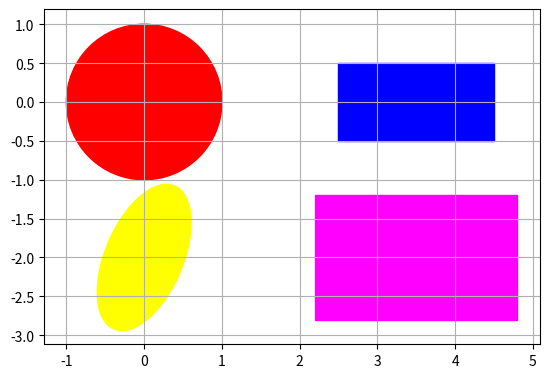

Recreate this plot in Python.
'''

绘制不同形态的图形



'''

import matplotlib.patches as patches
import matplotlib.pyplot as plot

# Circle
shape = patches.Circle((0,0),radius = 1,color='red')
plot.gca().add_patch(shape)

# Rectangle
shape = patches.Rectangle((2.5,-0.5),2.0,1,color='blue')
plot.gca().add_patch(shape)

# Ellipse
shape = patches.Ellipse((0,-2.0),2.0,1.0,angle=67,color='yellow')
plot.gca().add_patch(shape)

# Fancy box
#shape = patches.FancyBboxPatch((2.5,-2.5),2.0,1.0,boxstyle='round',color='#FF00FF')
shape = patches.FancyBboxPatch((2.5,-2.5),2.0,1.0,boxstyle='square',color='#FF00FF')
#shape = patches.FancyBboxPatch((2.5,-2.5),2.0,1.0,boxstyle='sawtooth',color='#FF00FF')
plot.gca().add_patch(shape)

plot.grid(True)
plot.axis('scaled')
plot.show()

